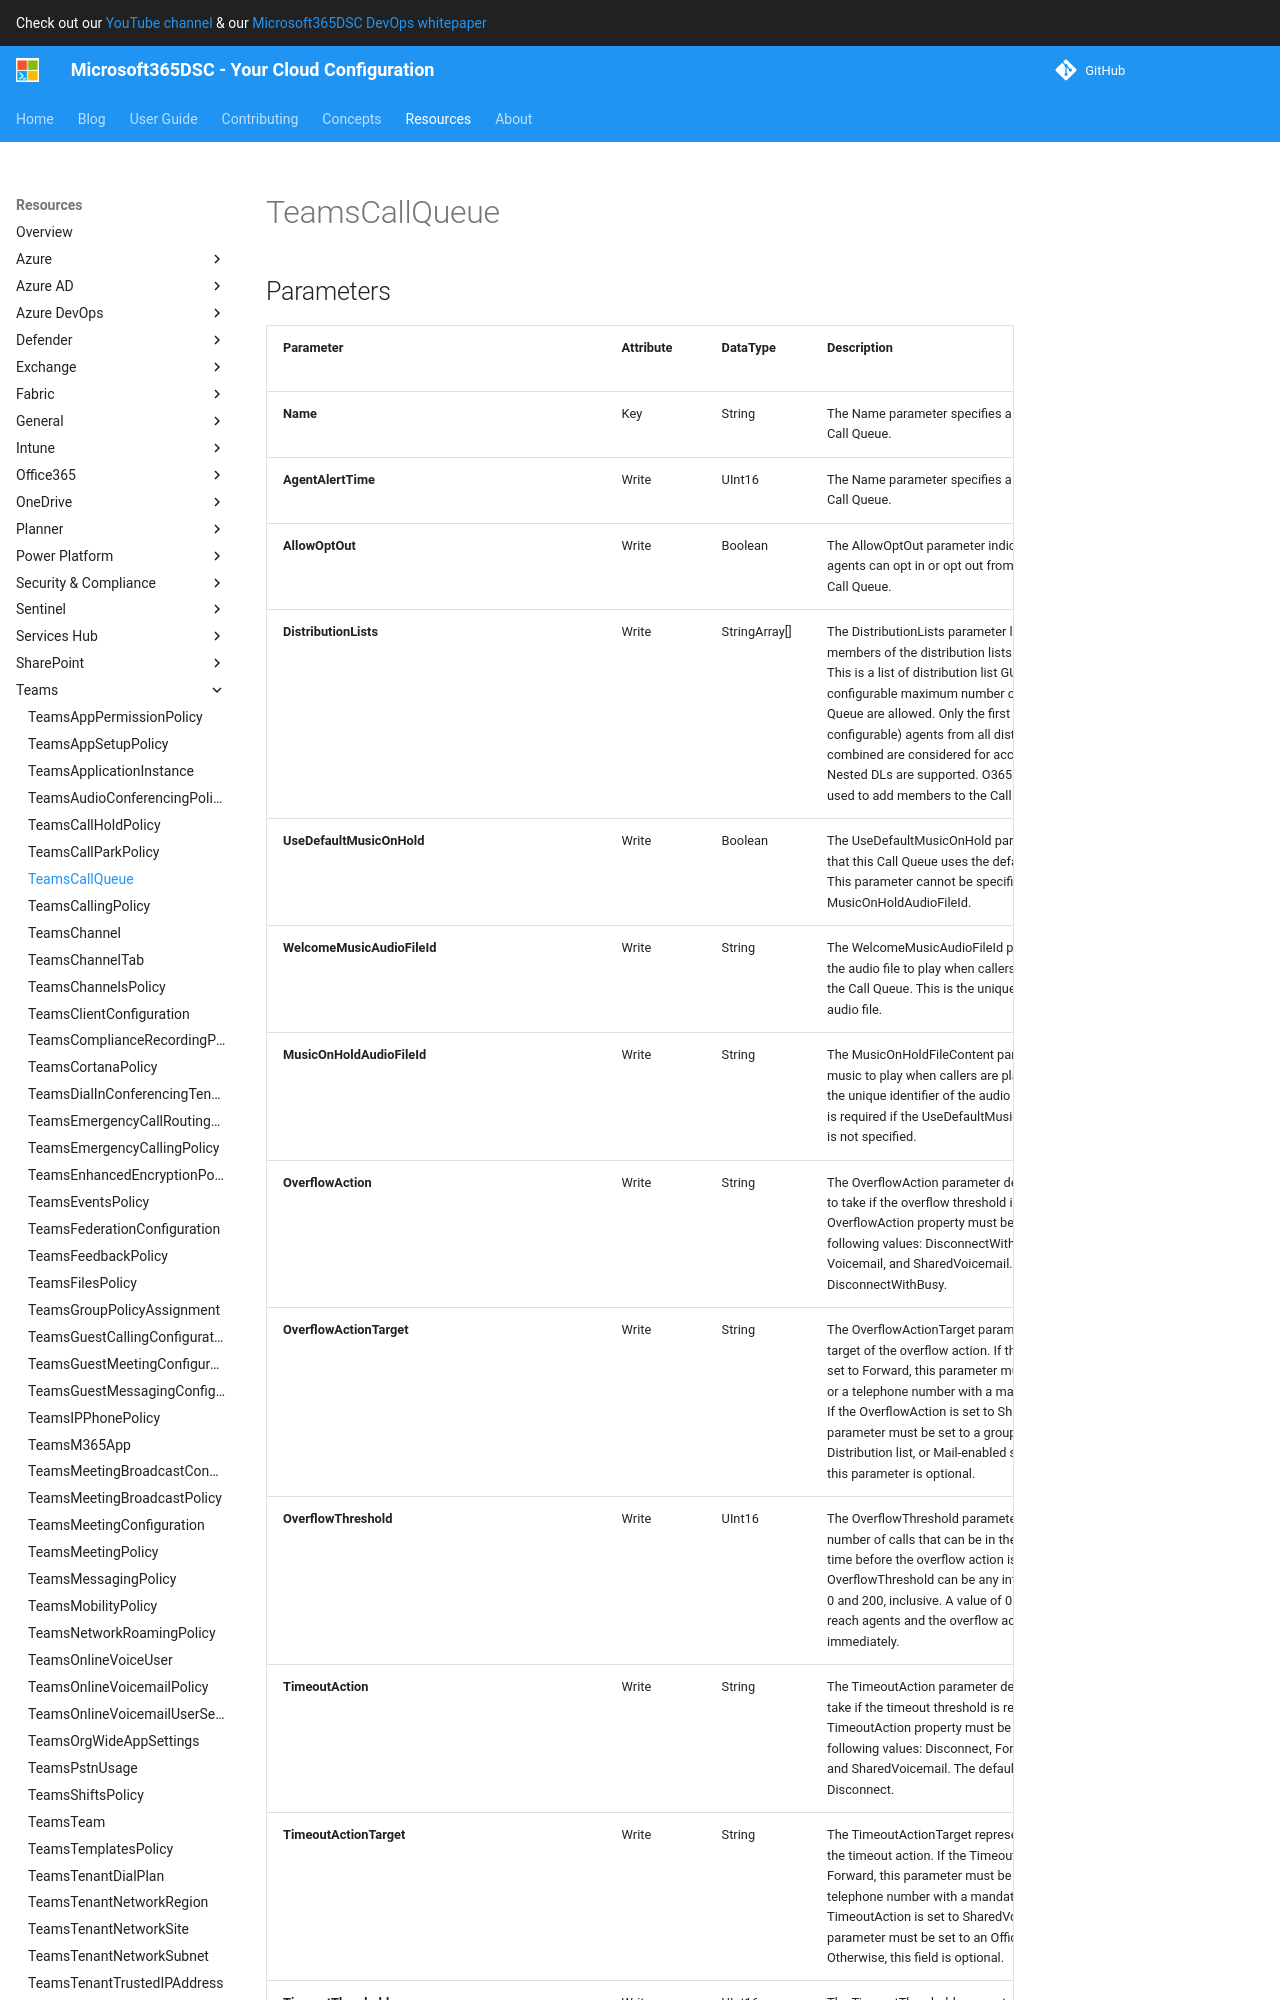

repository: microsoft/Microsoft365DSC · page: resources/teams/TeamsCallQueue/index.html · generator: mkdocs

# TeamsCallQueue

## Parameters

| Parameter | Attribute | DataType | Description | Allowed Values |
| --- | --- | --- | --- | --- |
| **Name** | Key | String | The Name parameter specifies a unique name for the Call Queue. | |
| **AgentAlertTime** | Write | UInt16 | The Name parameter specifies a unique name for the Call Queue. | |
| **AllowOptOut** | Write | Boolean | The AllowOptOut parameter indicates whether or not agents can opt in or opt out from taking calls from a Call Queue. | |
| **DistributionLists** | Write | StringArray[] | The DistributionLists parameter lets you add all the members of the distribution lists to the Call Queue. This is a list of distribution list GUIDs. A service wide configurable maximum number of DLs per Call Queue are allowed. Only the first N (service wide configurable) agents from all distribution lists combined are considered for accepting the call. Nested DLs are supported. O365 Groups can also be used to add members to the Call Queue. | |
| **UseDefaultMusicOnHold** | Write | Boolean | The UseDefaultMusicOnHold parameter indicates that this Call Queue uses the default music on hold. This parameter cannot be specified together with MusicOnHoldAudioFileId. | |
| **WelcomeMusicAudioFileId** | Write | String | The WelcomeMusicAudioFileId parameter represents the audio file to play when callers are connected with the Call Queue. This is the unique identifier of the audio file. | |
| **MusicOnHoldAudioFileId** | Write | String | The MusicOnHoldFileContent parameter represents music to play when callers are placed on hold. This is the unique identifier of the audio file. This parameter is required if the UseDefaultMusicOnHold parameter is not specified. | |
| **OverflowAction** | Write | String | The OverflowAction parameter designates the action to take if the overflow threshold is reached. The OverflowAction property must be set to one of the following values: DisconnectWithBusy, Forward, Voicemail, and SharedVoicemail. The default value is DisconnectWithBusy. | `DisconnectWithBusy`, `Forward`, `Voicemail`, `SharedVoicemail` |
| **OverflowActionTarget** | Write | String | The OverflowActionTarget parameter represents the target of the overflow action. If the OverFlowAction is set to Forward, this parameter must be set to a Guid or a telephone number with a mandatory 'tel:' prefix. If the OverflowAction is set to SharedVoicemail, this parameter must be set to a group ID (Microsoft 365, Distribution list, or Mail-enabled security). Otherwise, this parameter is optional. | |
| **OverflowThreshold** | Write | UInt16 | The OverflowThreshold parameter defines the number of calls that can be in the queue at any one time before the overflow action is triggered. The OverflowThreshold can be any integer value between 0 and 200, inclusive. A value of 0 causes calls not to reach agents and the overflow action to be taken immediately. | |
| **TimeoutAction** | Write | String | The TimeoutAction parameter defines the action to take if the timeout threshold is reached. The TimeoutAction property must be set to one of the following values: Disconnect, Forward, Voicemail, and SharedVoicemail. The default value is Disconnect. | `Disconnect`, `Forward`, `Voicemail`, `SharedVoicemail` |
| **TimeoutActionTarget** | Write | String | The TimeoutActionTarget represents the target of the timeout action. If the TimeoutAction is set to Forward, this parameter must be set to a Guid or a telephone number with a mandatory 'tel:' prefix. If the TimeoutAction is set to SharedVoicemail, this parameter must be set to an Office 365 Group ID. Otherwise, this field is optional. | |
| **TimeoutThreshold** | Write | UInt16 | The TimeoutThreshold parameter defines the time (in seconds) that a call can be in the queue before that call times out. At that point, the system will take the action specified by the TimeoutAction parameter. The TimeoutThreshold can be any integer value between 0 and 2700
